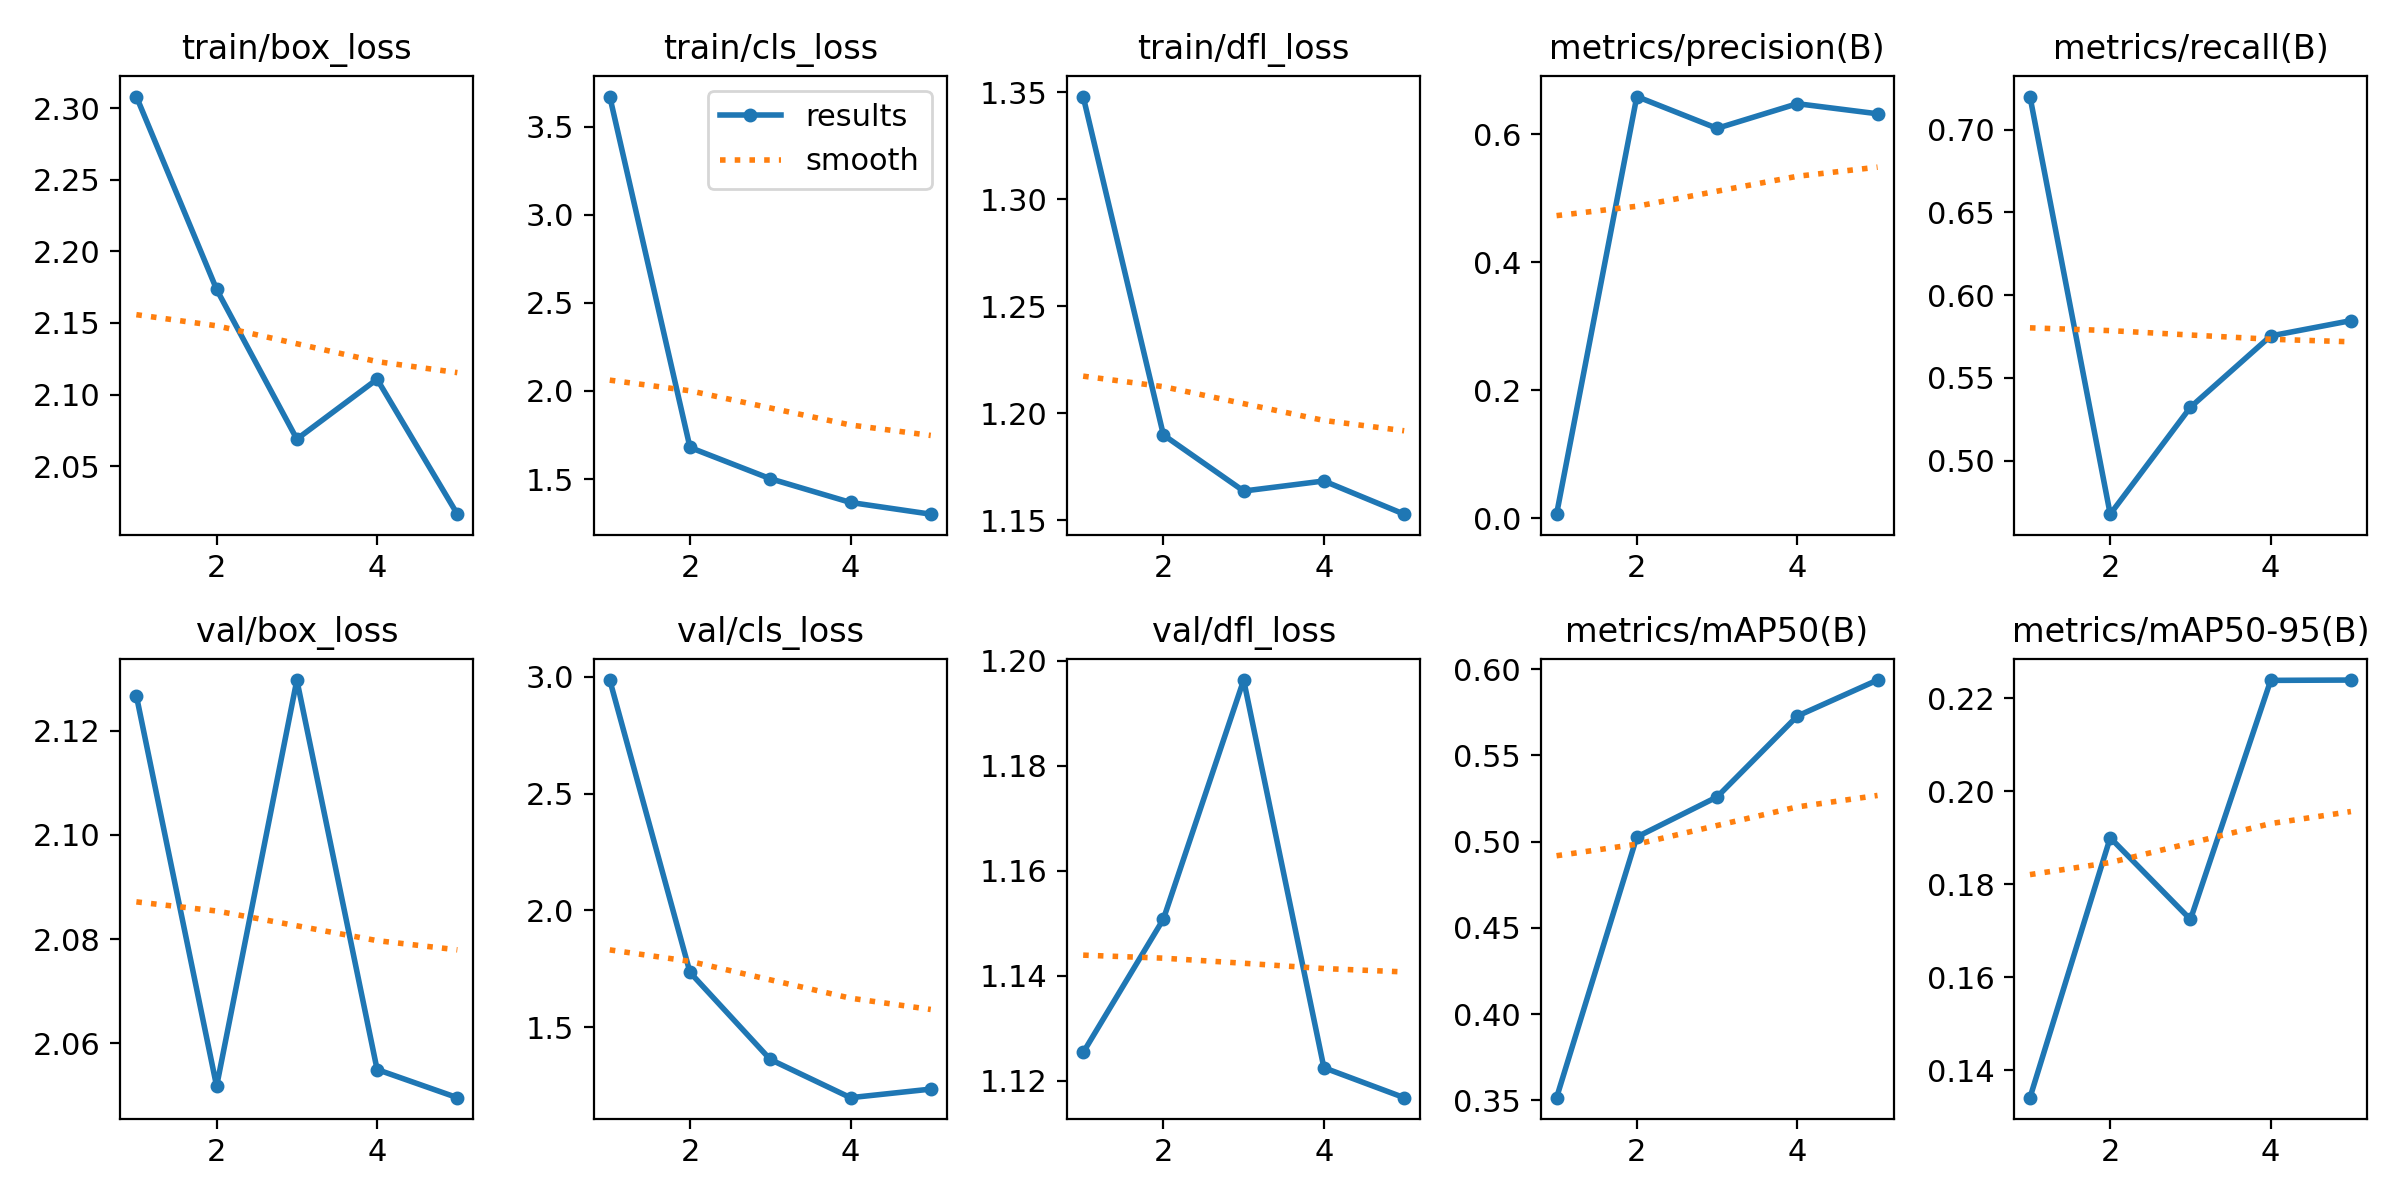

The file beside this chart, header and first rows:
epoch, train/box_loss, train/cls_loss, train/dfl_loss, metrics/precision(B), metrics/recall(B), metrics/mAP50(B), metrics/mAP50-95(B), val/box_loss, val/cls_loss, val/dfl_loss, lr/pg0, lr/pg1, lr/pg2
1, 2.308, 3.671, 1.348, 0.0066, 0.72, 0.3515, 0.1341, 2.127, 2.986, 1.125, 0.07046, 0.003283, 0.003283
2, 2.173, 1.679, 1.19, 0.6592, 0.4677, 0.5027, 0.19, 2.052, 1.734, 1.151, 0.03914, 0.005306, 0.005306
3, 2.069, 1.502, 1.164, 0.6095, 0.5323, 0.5259, 0.1724, 2.13, 1.361, 1.196, 0.006515, 0.00601, 0.00601
4, 2.111, 1.367, 1.168, 0.648, 0.5754, 0.5728, 0.2238, 2.055, 1.198, 1.123, 0.00406, 0.00406, 0.00406
5, 2.017, 1.301, 1.153, 0.6322, 0.5846, 0.5937, 0.2239, 2.05, 1.234, 1.117, 0.00406, 0.00406, 0.00406
